Run: headless pygame with SDL's dummy video driver; simulated clock (each Clock.tick advances the game by its frame time, no real sleeping); random seed 0; keys injected as events and as key.get_pressed() state; no mouse input.
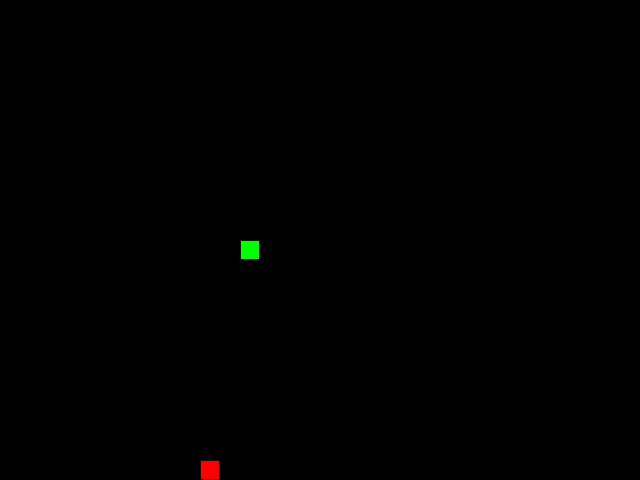
Frame 1 of 4 · flips 1–60 · no input
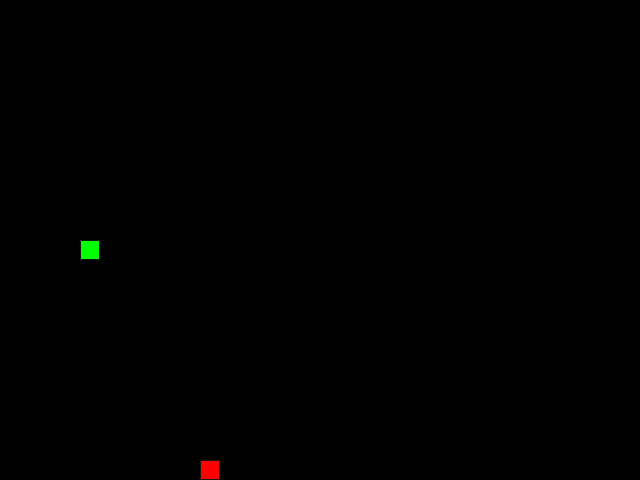
Frame 2 of 4 · flips 61–180 · tapped SPACE, RETURN · held RIGHT (→), D
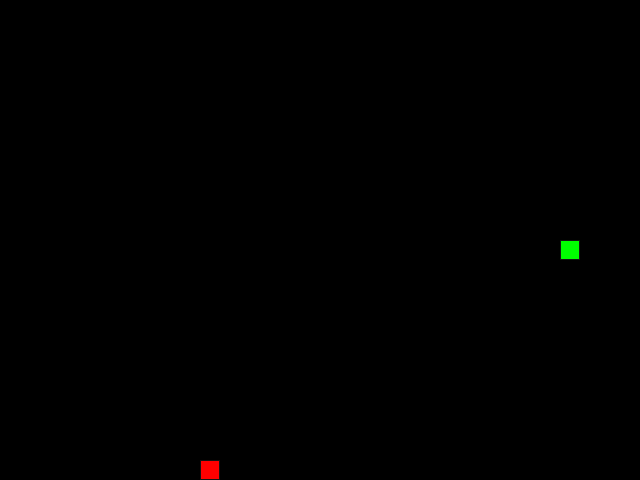
Frame 3 of 4 · flips 181–300 · held DOWN (↓), S
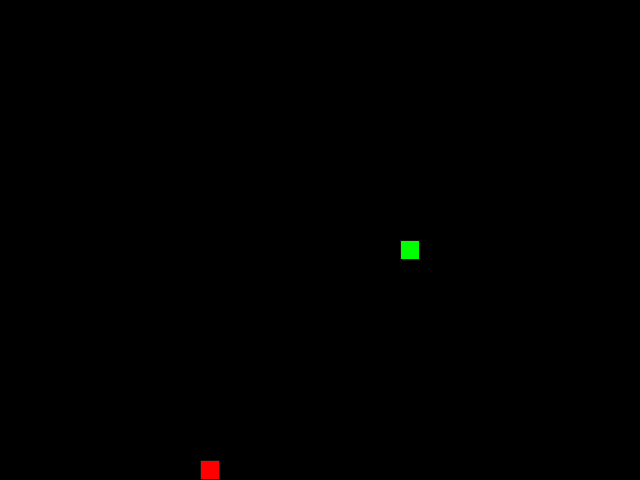
Frame 4 of 4 · flips 301–420 · held LEFT (←), A, UP (↑), W

The pygame program that drew these frames:

"""Snake game implemented with Pygame."""

import sys
from random import choice

import pygame


SCREEN_WIDTH = 640
SCREEN_HEIGHT = 480
GRID_SIZE = 20
GRID_WIDTH = SCREEN_WIDTH // GRID_SIZE
GRID_HEIGHT = SCREEN_HEIGHT // GRID_SIZE
FPS = 10

UP = (0, -GRID_SIZE)
DOWN = (0, GRID_SIZE)
LEFT = (-GRID_SIZE, 0)
RIGHT = (GRID_SIZE, 0)

UP_KEY = pygame.K_UP
DOWN_KEY = pygame.K_DOWN
LEFT_KEY = pygame.K_LEFT
RIGHT_KEY = pygame.K_RIGHT

BOARD_COLOR = (0, 0, 0)
SNAKE_COLOR = (0, 255, 0)
APPLE_COLOR = (255, 0, 0)
BORDER_COLOR = (20, 20, 20)

CELL_POSITIONS = tuple(
    (x * GRID_SIZE, y * GRID_SIZE)
    for x in range(GRID_WIDTH)
    for y in range(GRID_HEIGHT)
)
ALL_CELLS = frozenset(CELL_POSITIONS)
STARTING_POSITION = (
    (SCREEN_WIDTH // 2 // GRID_SIZE) * GRID_SIZE,
    (SCREEN_HEIGHT // 2 // GRID_SIZE) * GRID_SIZE,
)
START_POSITION = STARTING_POSITION
screen = None

DIRECTION_BY_KEY = {
    (UP_KEY, LEFT): UP,
    (UP_KEY, RIGHT): UP,
    (DOWN_KEY, LEFT): DOWN,
    (DOWN_KEY, RIGHT): DOWN,
    (LEFT_KEY, UP): LEFT,
    (LEFT_KEY, DOWN): LEFT,
    (RIGHT_KEY, UP): RIGHT,
    (RIGHT_KEY, DOWN): RIGHT,
}


class GameObject:
    """Базовый класс игровых объектов."""

    def __init__(self, position=STARTING_POSITION, body_color=None):
        """Сохранить позицию и цвет объекта."""
        self.position = position
        self.body_color = body_color

    def draw(self):
        """Draw the object (implemented by subclasses)."""
        pass


class Apple(GameObject):
    """An apple placed on a free board cell."""

    def __init__(self, occupied=()):
        """Create the apple and place it on the board."""
        super().__init__(body_color=APPLE_COLOR)
        self.randomize_position(occupied)

    def randomize_position(self, occupied=()):
        """Move the apple to a random unoccupied cell."""
        free_cells = tuple(ALL_CELLS.difference(occupied))
        self.position = choice(free_cells) if free_cells else None

    def draw(self):
        """Отрисовать яблоко на игровом поле."""
        if screen is None or self.position is None:
            return
        rect = pygame.Rect(self.position, (GRID_SIZE, GRID_SIZE))
        pygame.draw.rect(screen, self.body_color, rect)
        pygame.draw.rect(screen, BORDER_COLOR, rect, 1)


class Snake(GameObject):
    """Змейка и её состояние на игровом поле."""

    def __init__(self):
        """Create a snake one cell long."""
        super().__init__(body_color=SNAKE_COLOR)
        self._reset_state()

    def _reset_state(self):
        """Set the initial position and direction."""
        self.length = 1
        self.positions = [STARTING_POSITION]
        self.direction = RIGHT
        self.next_direction = None

    def update_direction(self):
        """Apply the queued direction, if one was set."""
        if self.next_direction is not None:
            self.direction = self.next_direction
            self.next_direction = None

    def move(self):
        """Move the head one cell and remove the tail when needed."""
        head_x, head_y = self.get_head_position()
        delta_x, delta_y = self.direction
        new_head = (
            (head_x + delta_x) % SCREEN_WIDTH,
            (head_y + delta_y) % SCREEN_HEIGHT,
        )
        self.positions.insert(0, new_head)
        if len(self.positions) > self.length:
            self.positions.pop()

    def draw(self):
        """Отрисовать все сегменты змейки."""
        if screen is None:
            return
        for position in self.positions:
            rect = pygame.Rect(position, (GRID_SIZE, GRID_SIZE))
            pygame.draw.rect(screen, self.body_color, rect)
            pygame.draw.rect(screen, BORDER_COLOR, rect, 1)

    def get_head_position(self):
        """Вернуть координаты головы змейки."""
        return self.positions[0]

    def reset(self):
        """Reset the snake's length, position, and direction."""
        self._reset_state()


def handle_keys(snake):
    """Handle window events and snake control keys."""
    for event in pygame.event.get():
        if event.type == pygame.QUIT:
            pygame.quit()
            raise SystemExit
        if event.type == pygame.KEYDOWN:
            if event.key == pygame.K_ESCAPE:
                pygame.quit()
                raise SystemExit
            snake.next_direction = DIRECTION_BY_KEY.get(
                (event.key, snake.direction), snake.direction
            )


def main():
    """Start the game and run its main loop."""
    global screen
    pygame.init()
    screen = pygame.display.set_mode((SCREEN_WIDTH, SCREEN_HEIGHT))
    pygame.display.set_caption('Изгиб Питона — Змейка')
    clock = pygame.time.Clock()

    snake = Snake()
    apple = Apple(snake.positions)

    while True:
        handle_keys(snake)
        snake.update_direction()
        snake.move()

        if snake.get_head_position() == apple.position:
            snake.length += 1
            apple.randomize_position(snake.positions)

        if snake.get_head_position() in snake.positions[1:]:
            snake.reset()
            apple.randomize_position(snake.positions)

        screen.fill(BOARD_COLOR)
        apple.draw()
        snake.draw()
        pygame.display.update()
        clock.tick(FPS)


if __name__ == '__main__':
    main()
